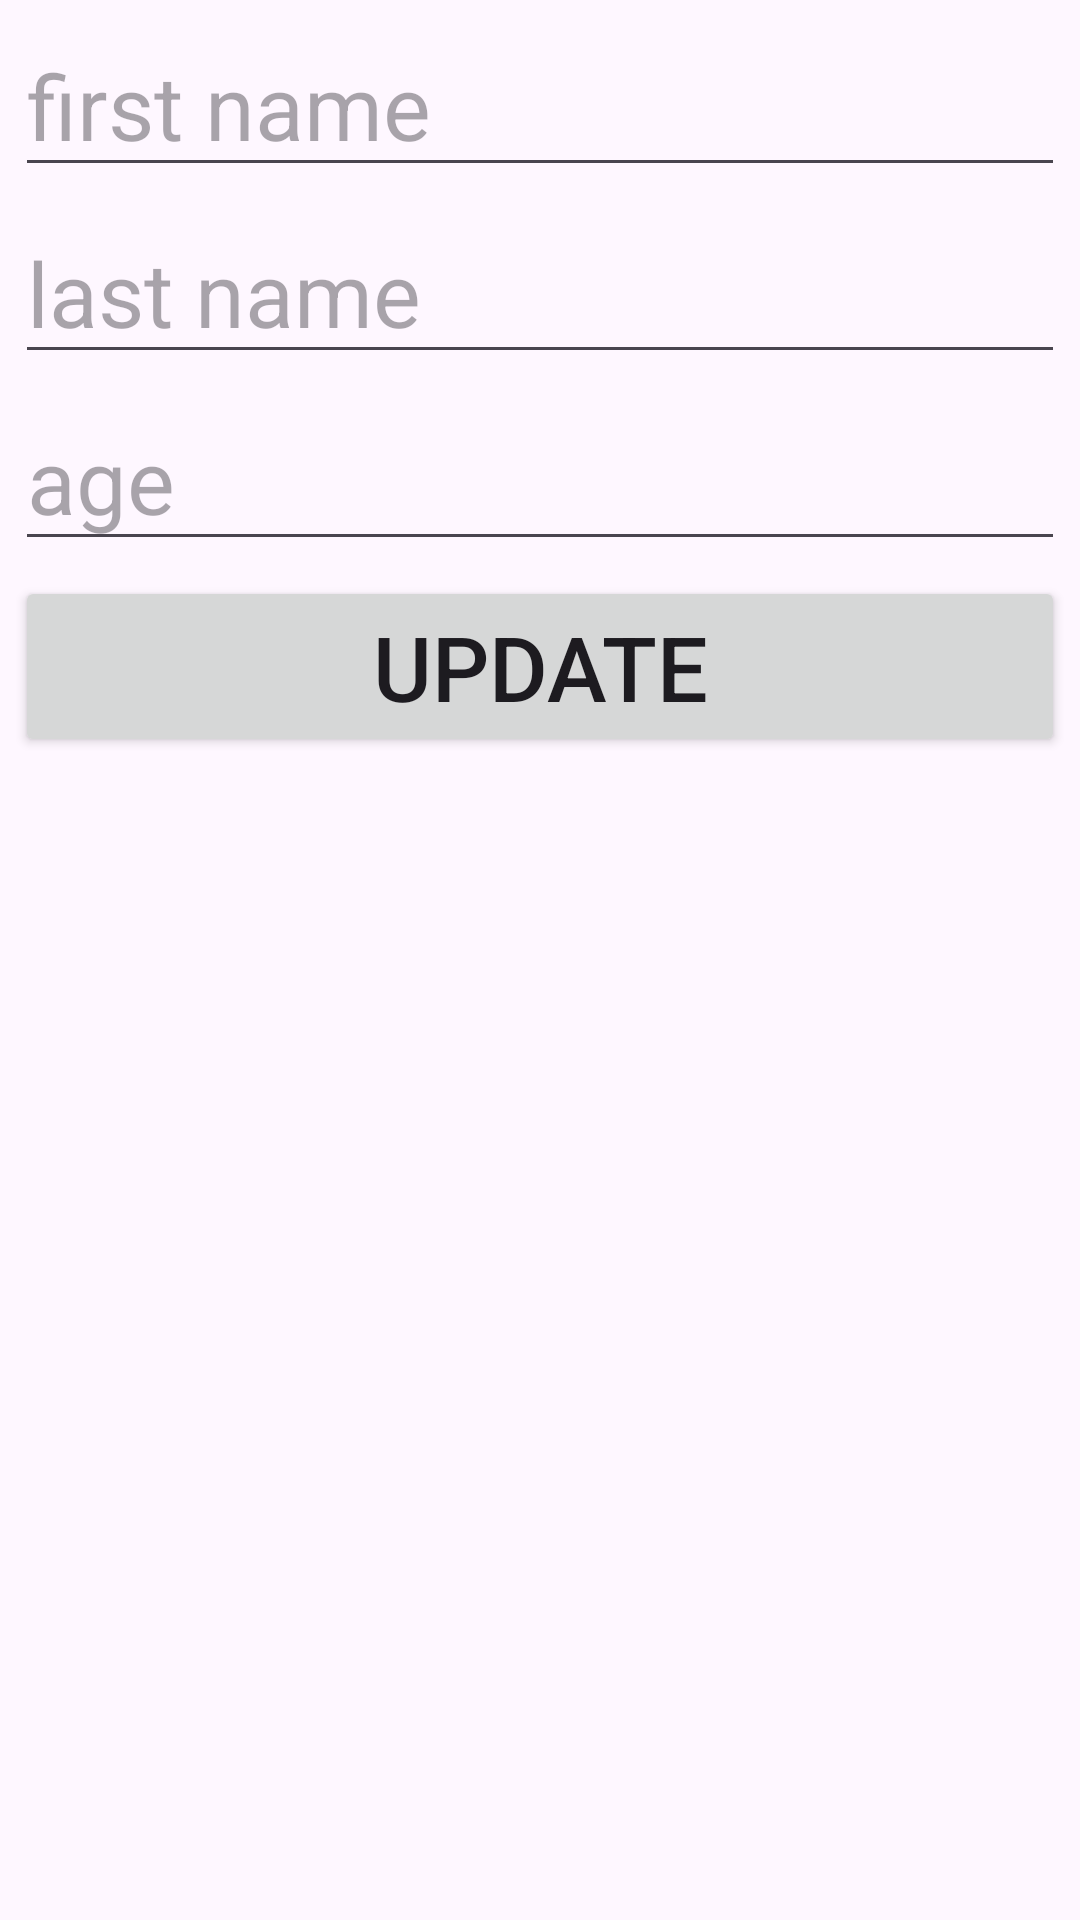

Layout XML and referenced resources for this Android screen:
<!-- AndroidManifest.xml: application theme Theme.RoomStev -->
<!-- res/layout/fragment_update.xml -->
<?xml version="1.0" encoding="utf-8"?>
<layout xmlns:android="http://schemas.android.com/apk/res/android"
    xmlns:tools="http://schemas.android.com/tools"
    xmlns:app="http://schemas.android.com/apk/res-auto">

    <data>

    </data>

    <androidx.constraintlayout.widget.ConstraintLayout
        android:layout_width="match_parent"
        android:layout_height="match_parent"
        tools:context=".UpdateFragment">

        
        <EditText
            android:id="@+id/update_fname"
            android:layout_width="match_parent"
            android:layout_height="wrap_content"
            android:hint="first name"
            android:textSize="30sp"
            android:layout_margin="5dp"
            app:layout_constraintStart_toStartOf="parent"
            app:layout_constraintTop_toTopOf="parent"
            app:layout_constraintEnd_toEndOf="parent"

            />

        <EditText
            android:id="@+id/update_lname"
            android:layout_width="match_parent"
            android:layout_height="wrap_content"
            android:hint="last name"
            android:textSize="30sp"
            android:layout_margin="5dp"
            app:layout_constraintStart_toStartOf="parent"
            app:layout_constraintTop_toBottomOf="@id/update_fname"
            app:layout_constraintEnd_toEndOf="parent"

            />

        <EditText
            android:id="@+id/update_age"
            android:layout_width="match_parent"
            android:layout_height="wrap_content"
            android:hint="age"
            android:textSize="30sp"
            android:layout_margin="5dp"
            app:layout_constraintStart_toStartOf="parent"
            app:layout_constraintTop_toBottomOf="@id/update_lname"
            app:layout_constraintEnd_toEndOf="parent"

            />

        <Button
            android:id="@+id/button_update"
            android:layout_width="match_parent"
            android:layout_height="wrap_content"
            android:text="Update"
            android:textSize="30sp"
            android:layout_margin="5dp"
            app:layout_constraintStart_toStartOf="parent"
            app:layout_constraintTop_toBottomOf="@id/update_age"
            app:layout_constraintEnd_toEndOf="parent"

            />

    </androidx.constraintlayout.widget.ConstraintLayout>
</layout>
<!-- resources referenced by this layout -->
<resources>
  <style name="Theme.RoomStev" parent="Base.Theme.RoomStev" />
  <style name="Base.Theme.RoomStev" parent="Theme.Material3.DayNight.NoActionBar">
          
          
      </style>
</resources>
